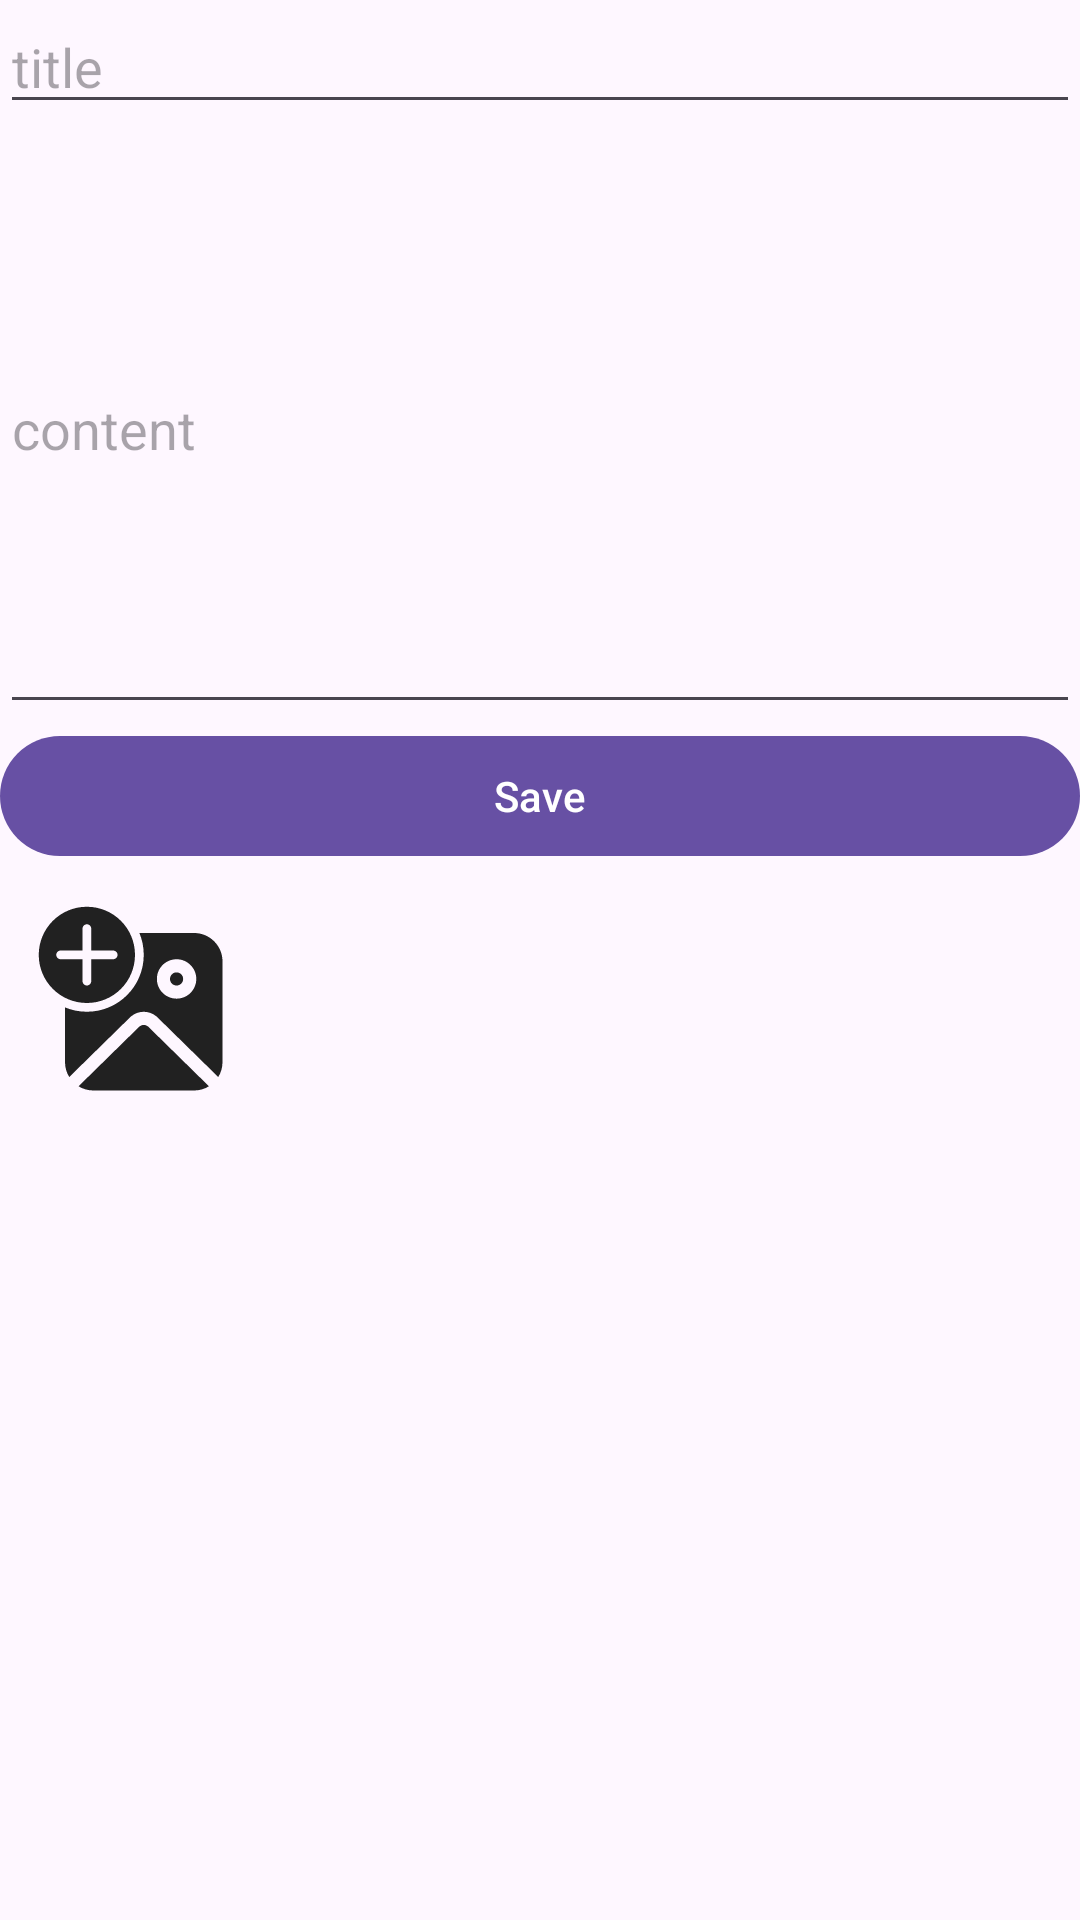

Layout XML and referenced resources for this Android screen:
<!-- AndroidManifest.xml: application theme Theme.FirebaseNewsAppLesson -->
<!-- res/layout/fragment_add_news.xml -->
<?xml version="1.0" encoding="utf-8"?>
<androidx.constraintlayout.widget.ConstraintLayout xmlns:android="http://schemas.android.com/apk/res/android"
    xmlns:app="http://schemas.android.com/apk/res-auto"
    xmlns:tools="http://schemas.android.com/tools"
    android:layout_width="match_parent"
    android:layout_height="match_parent"
    tools:context=".ui.addNews.AddNewsFragment">

    <ScrollView
        app:layout_constraintTop_toTopOf="parent"
        app:layout_constraintBottom_toBottomOf="parent"
        android:layout_width="match_parent"
        android:layout_height="0dp">

        <LinearLayout
            android:layout_width="match_parent"
            android:layout_height="wrap_content"
            android:orientation="vertical">

            <EditText
                android:id="@+id/etTitle"
                android:layout_width="match_parent"
                android:layout_height="wrap_content"
                android:hint="title"
                app:layout_constraintTop_toTopOf="parent" />

            <EditText
                android:id="@+id/etContent"
                android:layout_width="match_parent"
                android:layout_height="200dp"
                android:hint="content"
                app:layout_constraintTop_toBottomOf="@id/etTitle" />

            <com.google.android.material.button.MaterialButton
                android:id="@+id/btnSave"
                android:layout_width="match_parent"
                android:layout_height="wrap_content"
                android:text="Save"
                app:layout_constraintRight_toRightOf="parent"
                app:layout_constraintTop_toTopOf="parent" />

            <ImageView
                android:id="@+id/ivAddImage"
                android:layout_width="wrap_content"
                android:layout_height="wrap_content"
                android:layout_margin="10dp"
                android:src="@drawable/ic_add_image"
                />

            <LinearLayout
                android:id="@+id/llImages"
                android:layout_width="match_parent"
                android:layout_height="wrap_content"
                android:background="#000"
                android:orientation="vertical"
                />

        </LinearLayout>
    </ScrollView>


</androidx.constraintlayout.widget.ConstraintLayout>
<!-- resources referenced by this layout -->
<resources>
  <!-- drawable ic_add_image (drawable) -->
  <vector xmlns:android="http://schemas.android.com/apk/res/android"
      android:width="70dp"
      android:height="70dp"
      android:viewportWidth="24"
      android:viewportHeight="24">
      <path
          android:fillColor="#212121"
          android:pathData="M13.432,14.64L13.525,14.718L20.453,21.519C19.958,21.824 19.375,22 18.75,22H7.25C6.626,22 6.042,21.824 5.547,21.519L12.475,14.718L12.558,14.647C12.817,14.458 13.17,14.455 13.432,14.64ZM18.75,4C20.545,4 22,5.455 22,7.25V18.75C22,19.377 21.822,19.963 21.515,20.459L14.576,13.648L14.448,13.531C13.615,12.829 12.394,12.827 11.559,13.525L11.424,13.648L4.485,20.459C4.178,19.963 4,19.377 4,18.75V12.502C4.77,12.823 5.614,13 6.5,13C10.09,13 13,10.09 13,6.5C13,5.614 12.823,4.77 12.502,4H18.75ZM6.5,1C9.538,1 12,3.462 12,6.5C12,9.538 9.538,12 6.5,12C3.462,12 1,9.538 1,6.5C1,3.462 3.462,1 6.5,1ZM16.752,7C15.508,7 14.5,8.008 14.5,9.252C14.5,10.496 15.508,11.504 16.752,11.504C17.996,11.504 19.004,10.496 19.004,9.252C19.004,8.008 17.996,7 16.752,7ZM16.752,8.5C17.167,8.5 17.504,8.837 17.504,9.252C17.504,9.667 17.167,10.004 16.752,10.004C16.337,10.004 16,9.667 16,9.252C16,8.837 16.337,8.5 16.752,8.5ZM6.5,2.999L6.41,3.007C6.206,3.044 6.045,3.205 6.008,3.409L6,3.499L6,5.999L3.498,6L3.408,6.008C3.204,6.045 3.043,6.206 3.006,6.41L2.998,6.5L3.006,6.59C3.043,6.794 3.204,6.955 3.408,6.992L3.498,7L6.001,6.999L6.001,9.503L6.009,9.593C6.046,9.797 6.207,9.958 6.411,9.995L6.501,10.003L6.591,9.995C6.795,9.958 6.956,9.797 6.993,9.593L7.001,9.503L7.001,6.999L9.505,7L9.594,6.992C9.799,6.955 9.959,6.794 9.997,6.59L10.005,6.5L9.997,6.41C9.959,6.206 9.799,6.045 9.594,6.008L9.505,6L7,5.999L7,3.499L6.992,3.409C6.955,3.205 6.794,3.044 6.59,3.007L6.5,2.999Z" />
  </vector>
  <style name="Theme.FirebaseNewsAppLesson" parent="Base.Theme.FirebaseNewsAppLesson" />
  <style name="Base.Theme.FirebaseNewsAppLesson" parent="Theme.Material3.DayNight.NoActionBar">
          
          
      </style>
</resources>
